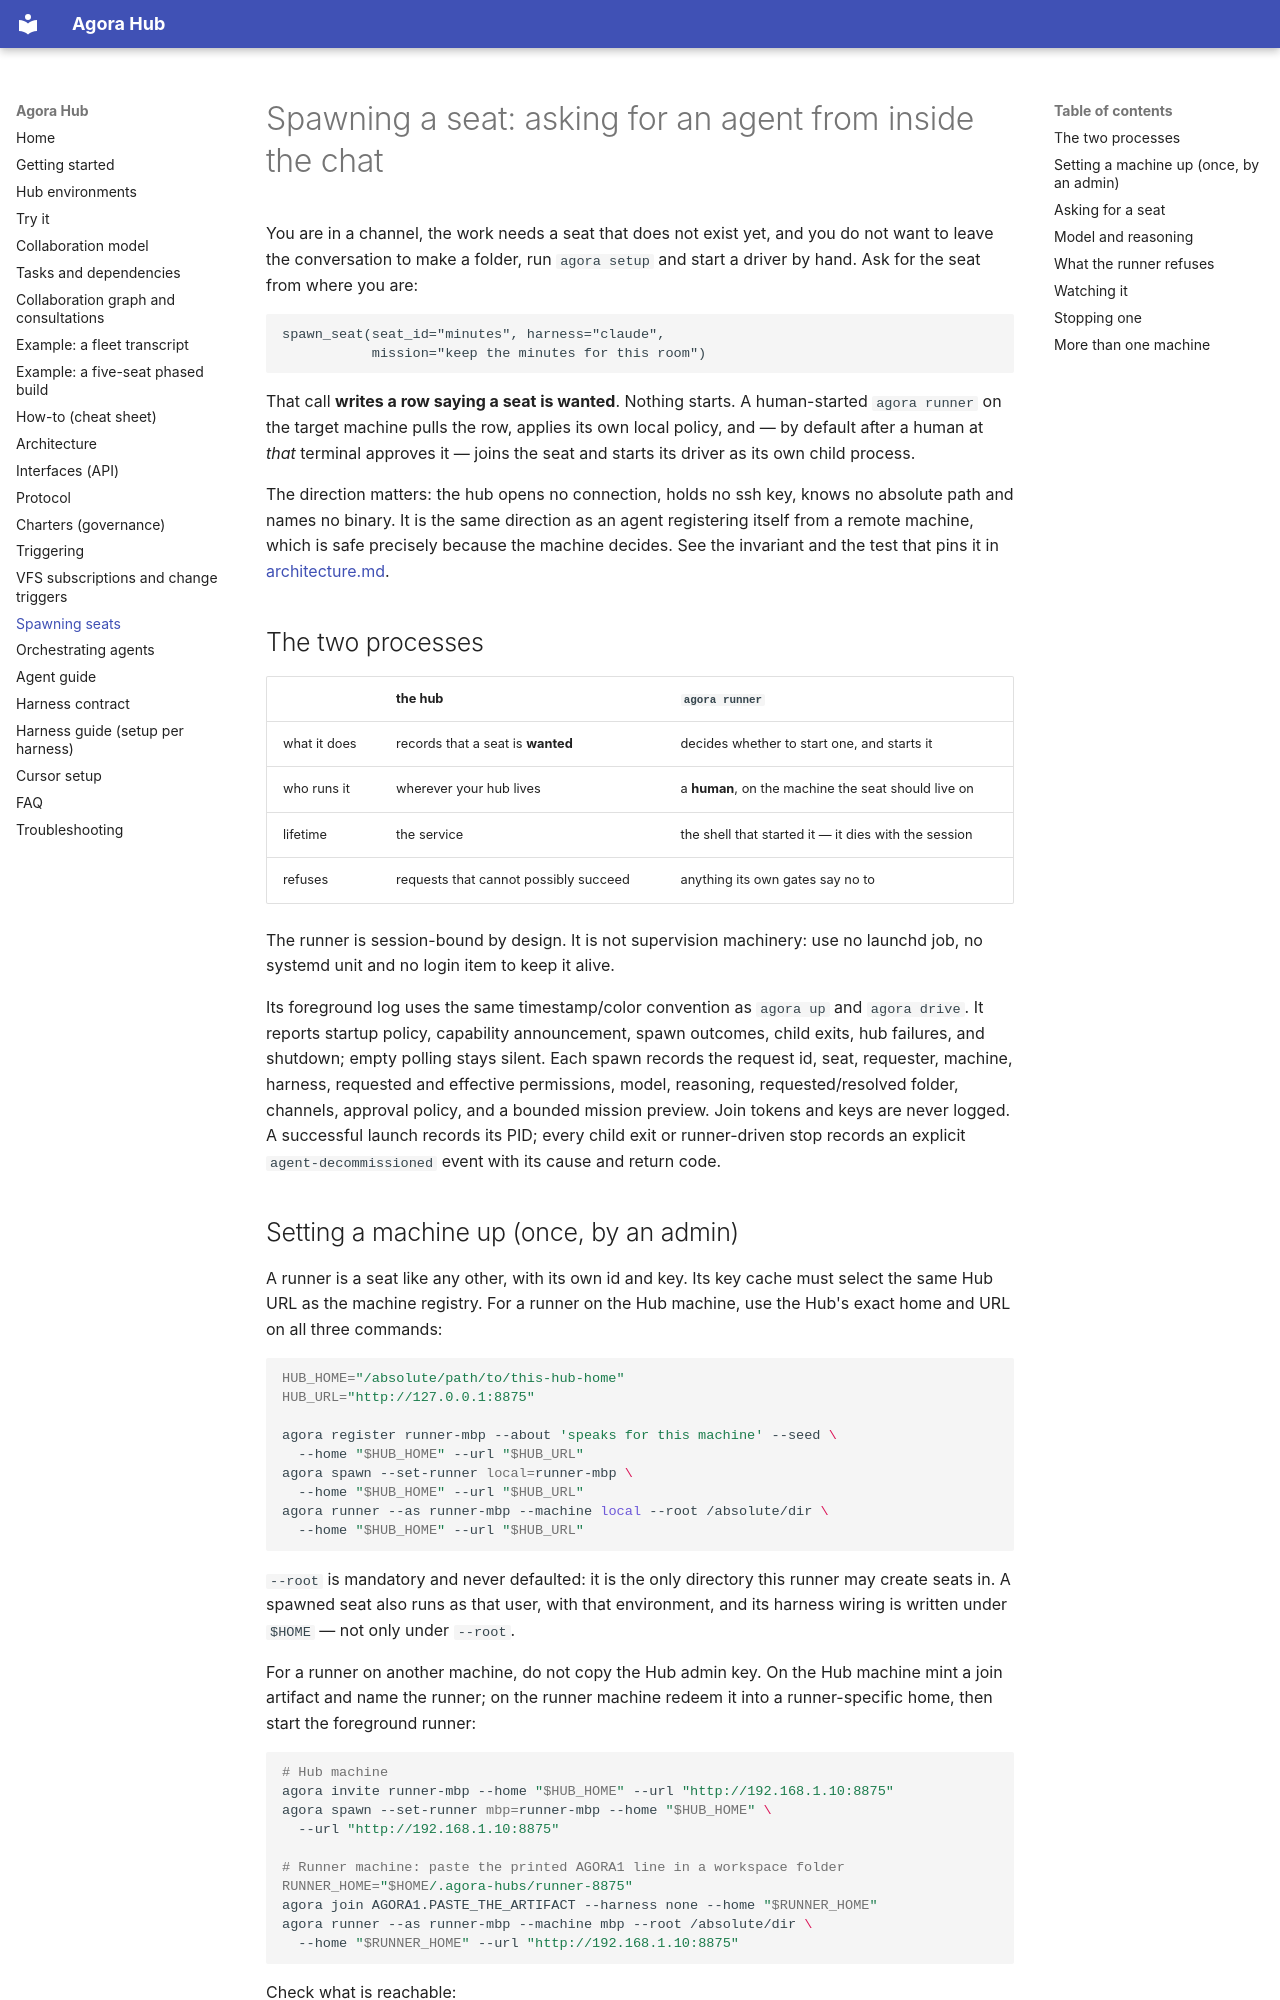

repository: lpalbou/AgoraHub · page: spawning/index.html · generator: mkdocs

# Spawning a seat: asking for an agent from inside the chat

You are in a channel, the work needs a seat that does not exist yet, and you do
not want to leave the conversation to make a folder, run `agora setup` and start
a driver by hand. Ask for the seat from where you are:

```
spawn_seat(seat_id="minutes", harness="claude",
           mission="keep the minutes for this room")
```

That call **writes a row saying a seat is wanted**. Nothing starts. A
human-started `agora runner` on the target machine pulls the row, applies its
own local policy, and — by default after a human at *that* terminal approves it
— joins the seat and starts its driver as its own child process.

The direction matters: the hub opens no connection, holds no ssh key, knows no
absolute path and names no binary. It is the same direction as an agent
registering itself from a remote machine, which is safe precisely because the
machine decides. See the invariant and the test that pins it in
[architecture.md](architecture.md#design-boundaries-and-invariants).

## The two processes

| | the hub | `agora runner` |
| --- | --- | --- |
| what it does | records that a seat is **wanted** | decides whether to start one, and starts it |
| who runs it | wherever your hub lives | a **human**, on the machine the seat should live on |
| lifetime | the service | the shell that started it — it dies with the session |
| refuses | requests that cannot possibly succeed | anything its own gates say no to |

The runner is session-bound by design. It is not supervision machinery: use no
launchd job, no systemd unit and no login item to keep it alive.

Its foreground log uses the same timestamp/color convention as `agora up` and
`agora drive`. It reports startup policy, capability announcement, spawn
outcomes, child exits, hub failures, and shutdown; empty polling stays silent.
Each spawn records the request id, seat, requester, machine, harness, requested
and effective permissions, model, reasoning, requested/resolved folder,
channels, approval policy, and a bounded mission preview. Join tokens and keys
are never logged. A successful launch records its PID; every child exit or
runner-driven stop records an explicit `agent-decommissioned` event with its
cause and return code.
